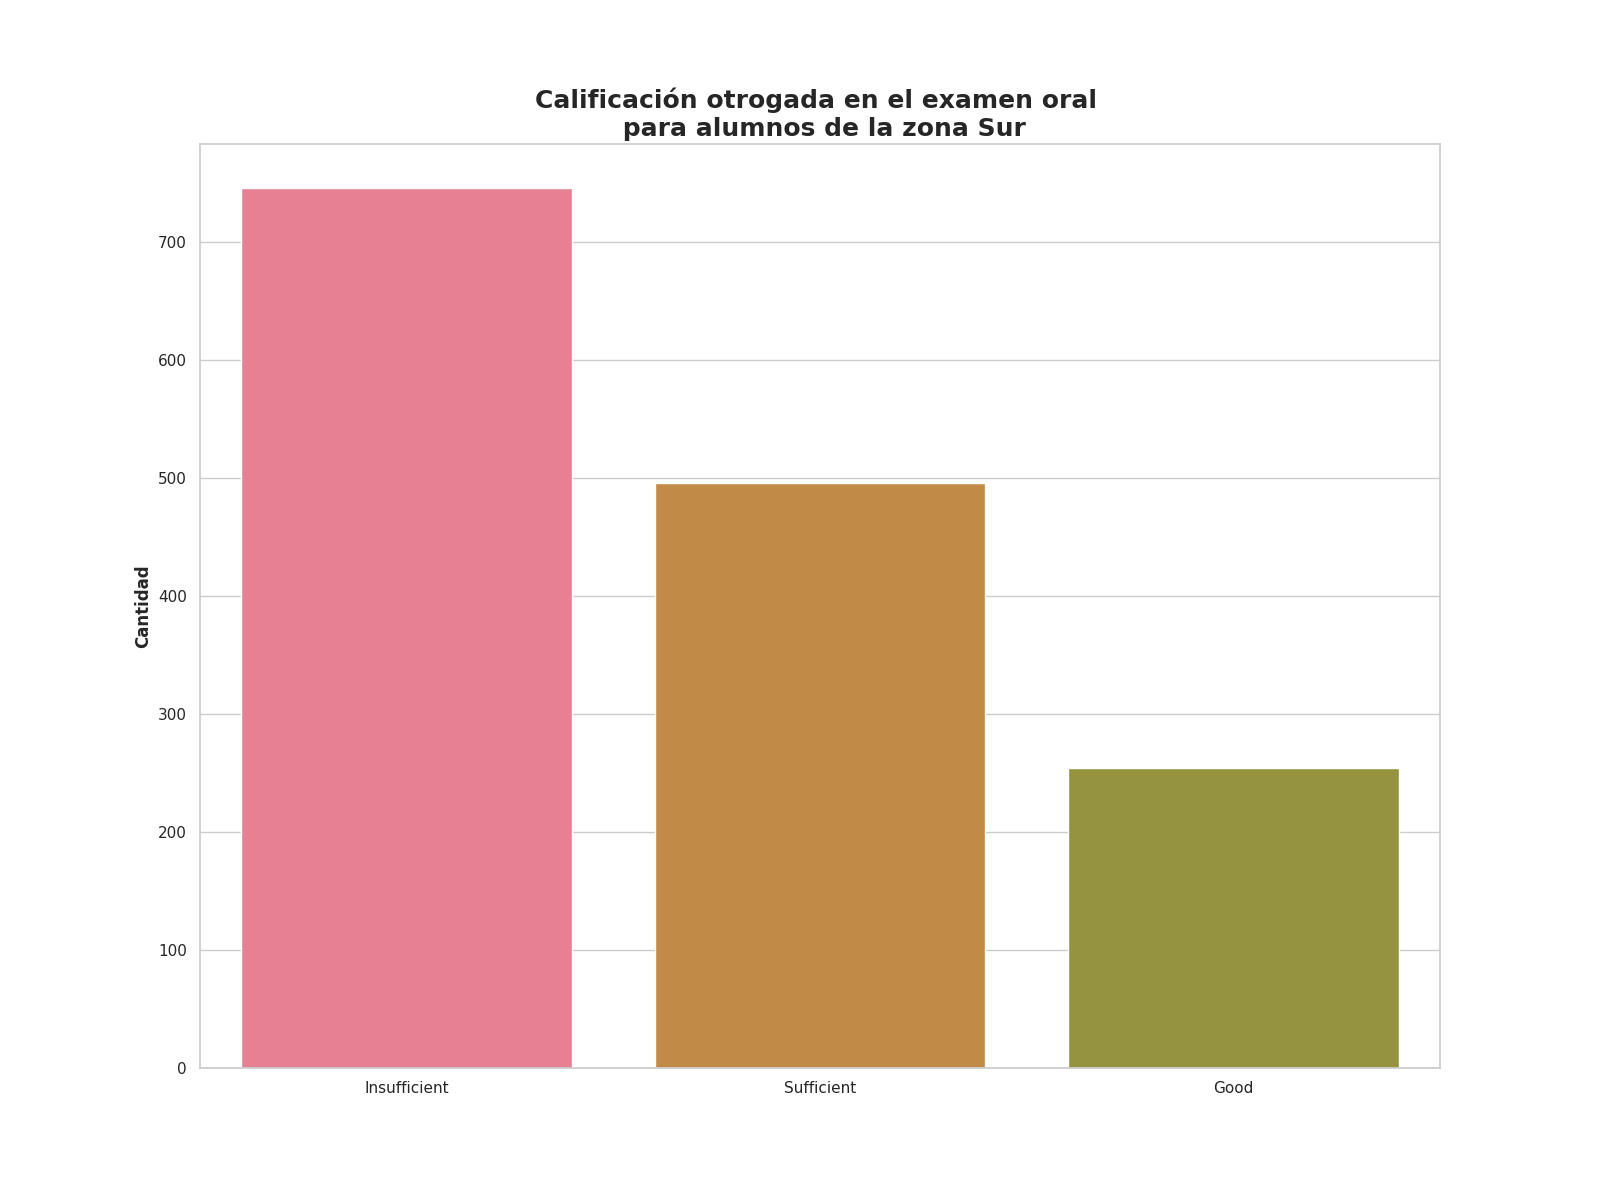

The file beside this chart, header and first rows:
Calificación de examen oral, Alumnos con esta evalución
Insufficient, 746
Sufficient, 496
Good, 254
